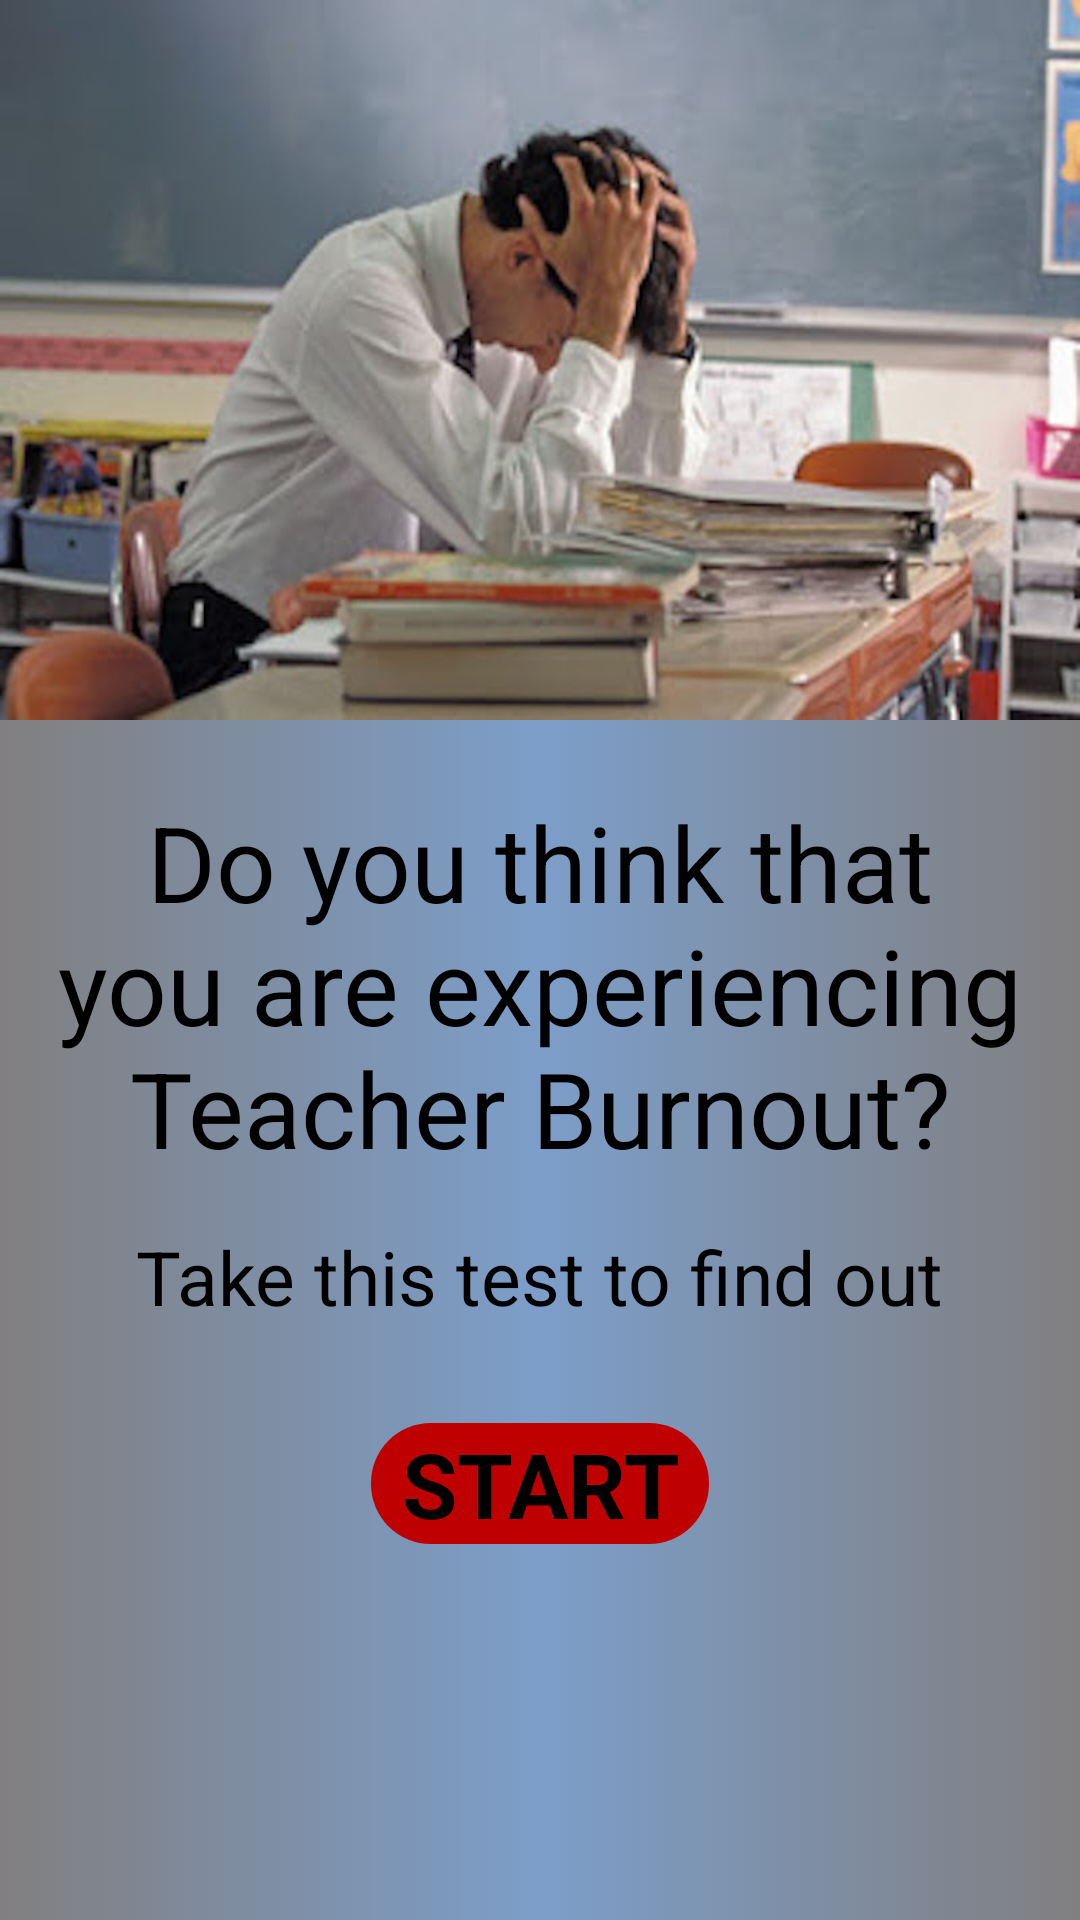

Android layout source for this screen:
<!-- AndroidManifest.xml: application theme MyOwnTheme -->
<!-- res/layout/activity_main.xml -->
<?xml version="1.0" encoding="utf-8"?>
<LinearLayout xmlns:android="http://schemas.android.com/apk/res/android"
    xmlns:tools="http://schemas.android.com/tools"
    android:layout_width="match_parent"
    android:layout_height="match_parent"
    android:background="@drawable/background_color"
    android:orientation="vertical"
    tools:context=".MainActivity">

    <ImageView
        android:id="@+id/picture"
        android:layout_width="match_parent"
        android:layout_height="wrap_content"
        android:background="@drawable/frustrated_teacher" />

    <TextView
        android:id="@+id/question"
        android:layout_width="wrap_content"
        android:layout_height="wrap_content"
        android:layout_marginTop="@dimen/_24dp"
        android:gravity="center_horizontal"
        android:text="@string/do_you_think_that_you_are_experiencing_nteacher_burnout"
        android:textColor="@color/black"
        android:textSize="@dimen/_35sp" />

    <TextView
        android:layout_width="wrap_content"
        android:layout_height="wrap_content"
        android:layout_gravity="center_horizontal"
        android:layout_marginBottom="@dimen/_16dp"
        android:layout_marginTop="@dimen/_16dp"
        android:text="@string/take_this_test_to_find_out"
        android:textColor="@color/black"
        android:textSize="@dimen/_25sp" />

    <Button
        android:id="@+id/start"
        android:layout_width="wrap_content"
        android:layout_height="wrap_content"
        android:layout_gravity="center_horizontal"
        android:layout_marginTop="@dimen/_16dp"
        android:text="@string/start" />

</LinearLayout>
<!-- resources referenced by this layout -->
<resources>
  <color name="black">#000000</color>
  <dimen name="_16dp">16dp</dimen>
  <dimen name="_24dp">24dp</dimen>
  <dimen name="_25sp">25sp</dimen>
  <dimen name="_35sp">35sp</dimen>
  <!-- drawable background_color (drawable) -->
  <?xml version="1.0" encoding="UTF-8"?>
  <selector xmlns:android="http://schemas.android.com/apk/res/android">
      <item>
          <shape>
              <gradient
                  android:startColor="#817f80"
                  android:centerColor="#7c9ec9"
                  android:endColor="#817f80"
                  />
          </shape>
      </item>
  </selector>
  <!-- drawable frustrated_teacher: png bitmap (drawable-hdpi, 386508 bytes) -->
  <string name="do_you_think_that_you_are_experiencing_nteacher_burnout">Do you think that you are experiencing  Teacher Burnout?</string>
  <string name="start">Start</string>
  <string name="take_this_test_to_find_out">Take this test to find out</string>
  <style name="MyOwnTheme" parent="Theme.AppCompat.Light.DarkActionBar">
          
          <item name="colorPrimary">#bf0000</item>
          <item name="colorPrimaryDark">#800000</item>
          <item name="colorAccent">#bf0000</item>
          <item name="android:buttonStyle">@style/MyCustomButton</item>
      </style>
  <style name="MyCustomButton" parent="android:Widget.Button">
          <item name="android:background">@drawable/mybutton</item>
          <item name="android:textSize">30sp</item>
          <item name="android:textColor">#000000</item>
          <item name="android:textStyle">bold</item>
          <item name="android:paddingRight">10dp</item>
          <item name="android:paddingLeft">10dp</item>
          <item name="android:textAllCaps">true</item>
      </style>
  <!-- drawable mybutton (drawable) -->
  <?xml version="1.0" encoding="utf-8"?>
  <shape xmlns:android="http://schemas.android.com/apk/res/android"
      android:shape="rectangle" android:padding="10dp">
      <solid android:color="#bf0000"/>
      <corners android:radius="20dp"/>
  </shape>
</resources>
